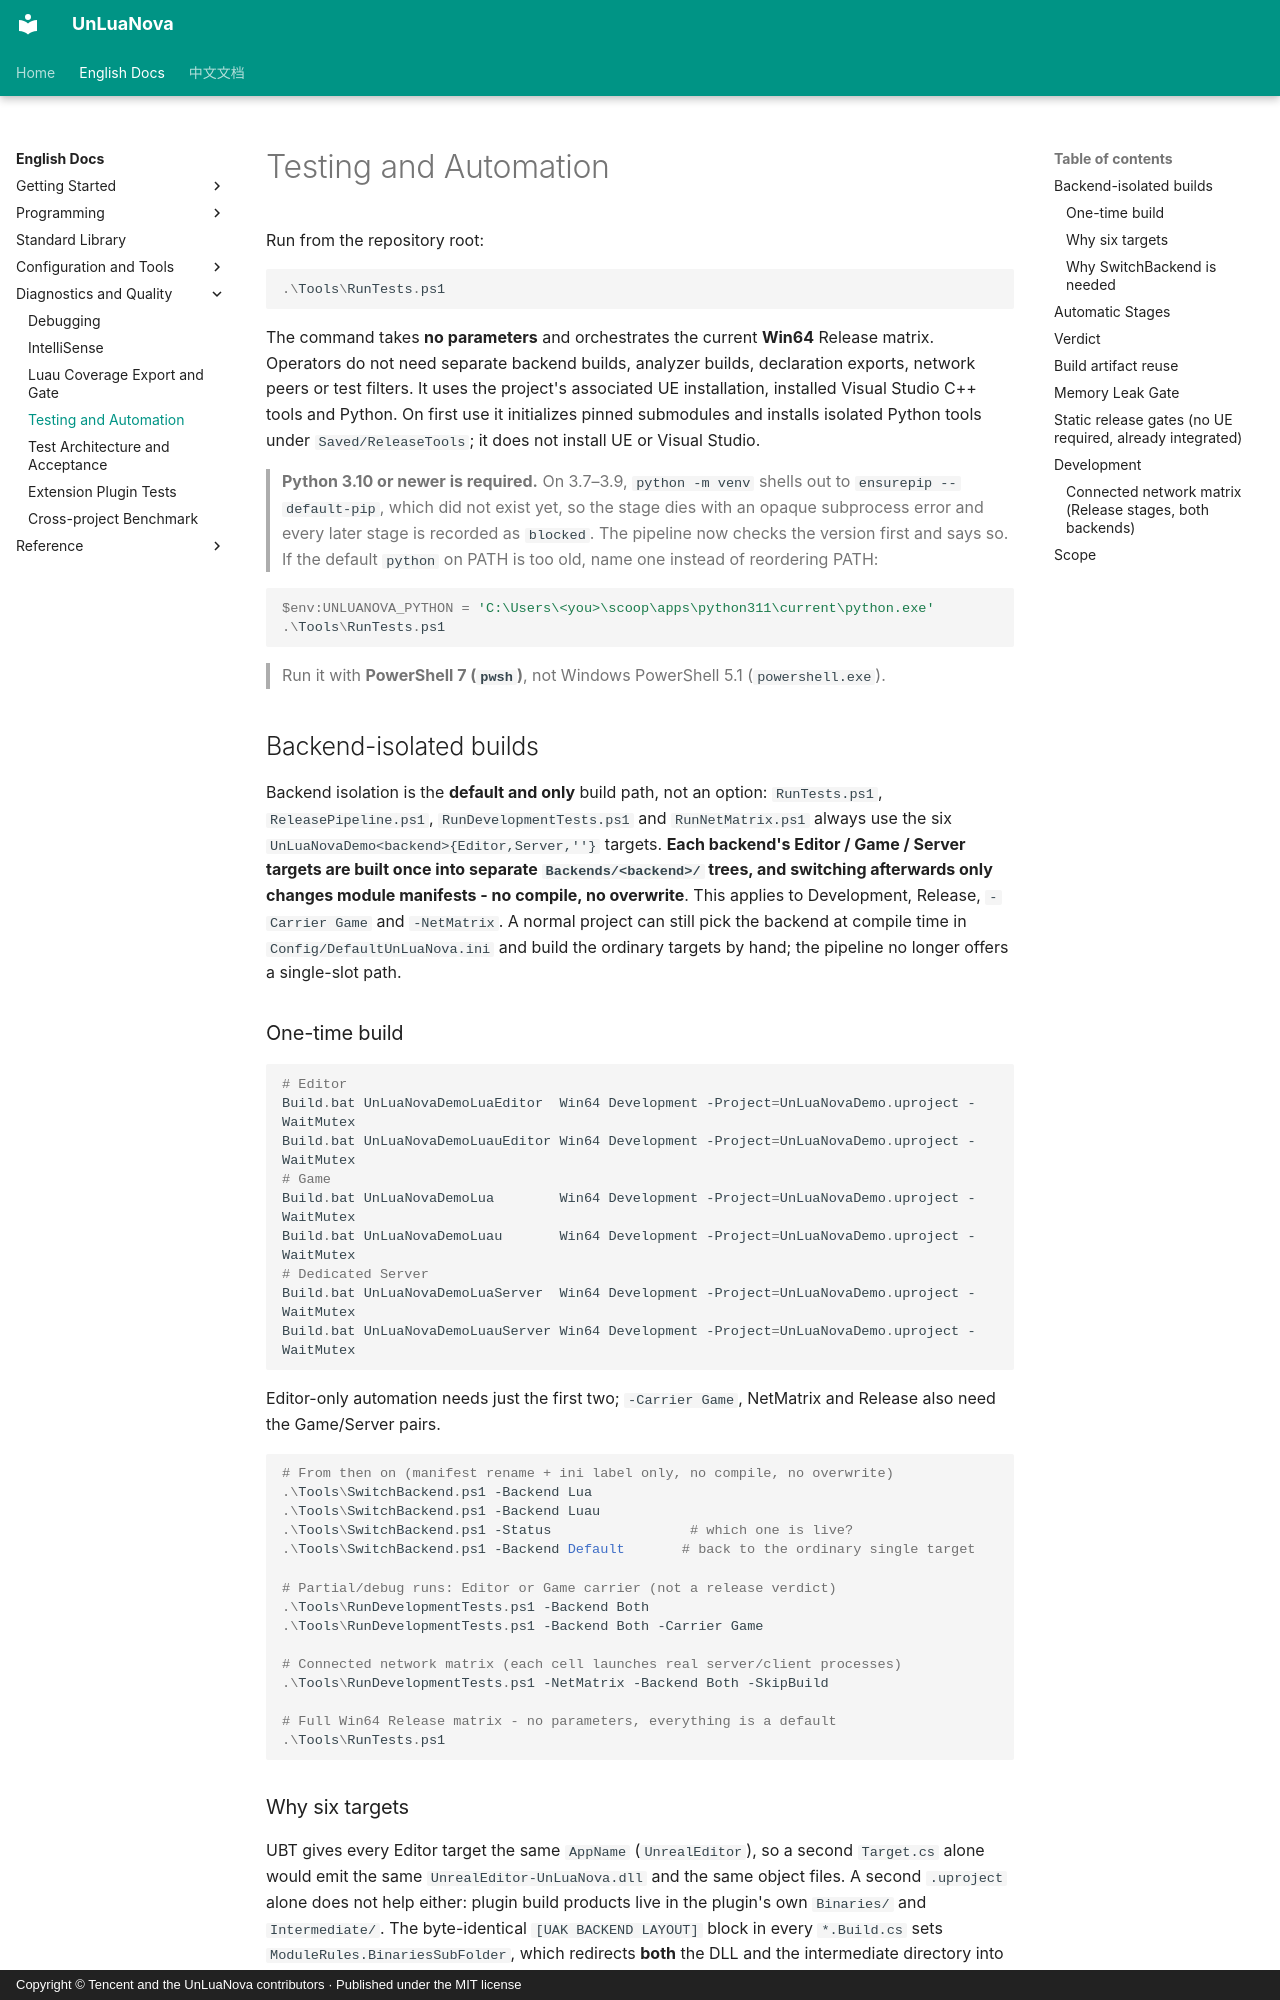

repository: HUSTJJD/UnLuaNova · page: EN/Testing/index.html · generator: mkdocs · copyright: Copyright © Tencent and the UnLuaNova contributors · Published under the MIT license

---
title: "Testing and Automation"
description: "One release command with mandatory evidence and failure reporting"
---

# Testing and Automation

<!-- release-status: passed -->
<!-- release-provenance: 5f9c9004 -->

Run from the repository root:

```powershell
.\Tools\RunTests.ps1
```

The command takes **no parameters** and orchestrates the current **Win64** Release matrix. Operators do not need separate backend builds, analyzer builds, declaration exports, network peers or test filters. It uses the project's associated UE installation, installed Visual Studio C++ tools and Python. On first use it initializes pinned submodules and installs isolated Python tools under `Saved/ReleaseTools`; it does not install UE or Visual Studio.

> **Python 3.10 or newer is required.** On 3.7–3.9, `python -m venv` shells out to
> `ensurepip --default-pip`, which did not exist yet, so the stage dies with an opaque
> subprocess error and every later stage is recorded as `blocked`. The pipeline now checks
> the version first and says so. If the default `python` on PATH is too old, name one
> instead of reordering PATH:

```powershell
$env:UNLUANOVA_PYTHON = 'C:\Users\<you>\scoop\apps\python311\current\python.exe'
.\Tools\RunTests.ps1
```

> Run it with **PowerShell 7 (`pwsh`)**, not Windows PowerShell 5.1 (`powershell.exe`).

## Backend-isolated builds

Backend isolation is the **default and only** build path, not an option: `RunTests.ps1`,
`ReleasePipeline.ps1`, `RunDevelopmentTests.ps1` and `RunNetMatrix.ps1` always use the six
`UnLuaNovaDemo<backend>{Editor,Server,''}` targets. **Each backend's Editor / Game /
Server targets are built once into separate `Backends/<backend>/` trees, and switching
afterwards only changes module manifests - no compile, no overwrite**. This applies to
Development, Release, `-Carrier Game` and `-NetMatrix`. A normal project can still pick
the backend at compile time in `Config/DefaultUnLuaNova.ini` and build the ordinary
targets by hand; the pipeline no longer offers a single-slot path.

### One-time build

```powershell
# Editor
Build.bat UnLuaNovaDemoLuaEditor  Win64 Development -Project=UnLuaNovaDemo.uproject -WaitMutex
Build.bat UnLuaNovaDemoLuauEditor Win64 Development -Project=UnLuaNovaDemo.uproject -WaitMutex
# Game
Build.bat UnLuaNovaDemoLua        Win64 Development -Project=UnLuaNovaDemo.uproject -WaitMutex
Build.bat UnLuaNovaDemoLuau       Win64 Development -Project=UnLuaNovaDemo.uproject -WaitMutex
# Dedicated Server
Build.bat UnLuaNovaDemoLuaServer  Win64 Development -Project=UnLuaNovaDemo.uproject -WaitMutex
Build.bat UnLuaNovaDemoLuauServer Win64 Development -Project=UnLuaNovaDemo.uproject -WaitMutex
```

Editor-only automation needs just the first two; `-Carrier Game`, NetMatrix and Release also
need the Game/Server pairs.

```powershell
# From then on (manifest rename + ini label only, no compile, no overwrite)
.\Tools\SwitchBackend.ps1 -Backend Lua
.\Tools\SwitchBackend.ps1 -Backend Luau
.\Tools\SwitchBackend.ps1 -Status                 # which one is live?
.\Tools\SwitchBackend.ps1 -Backend Default       # back to the ordinary single target

# Partial/debug runs: Editor or Game carrier (not a release verdict)
.\Tools\RunDevelopmentTests.ps1 -Backend Both
.\Tools\RunDevelopmentTests.ps1 -Backend Both -Carrier Game

# Connected network matrix (each cell launches real server/client processes)
.\Tools\RunDevelopmentTests.ps1 -NetMatrix -Backend Both -SkipBuild

# Full Win64 Release matrix - no parameters, everything is a default
.\Tools\RunTests.ps1
```
